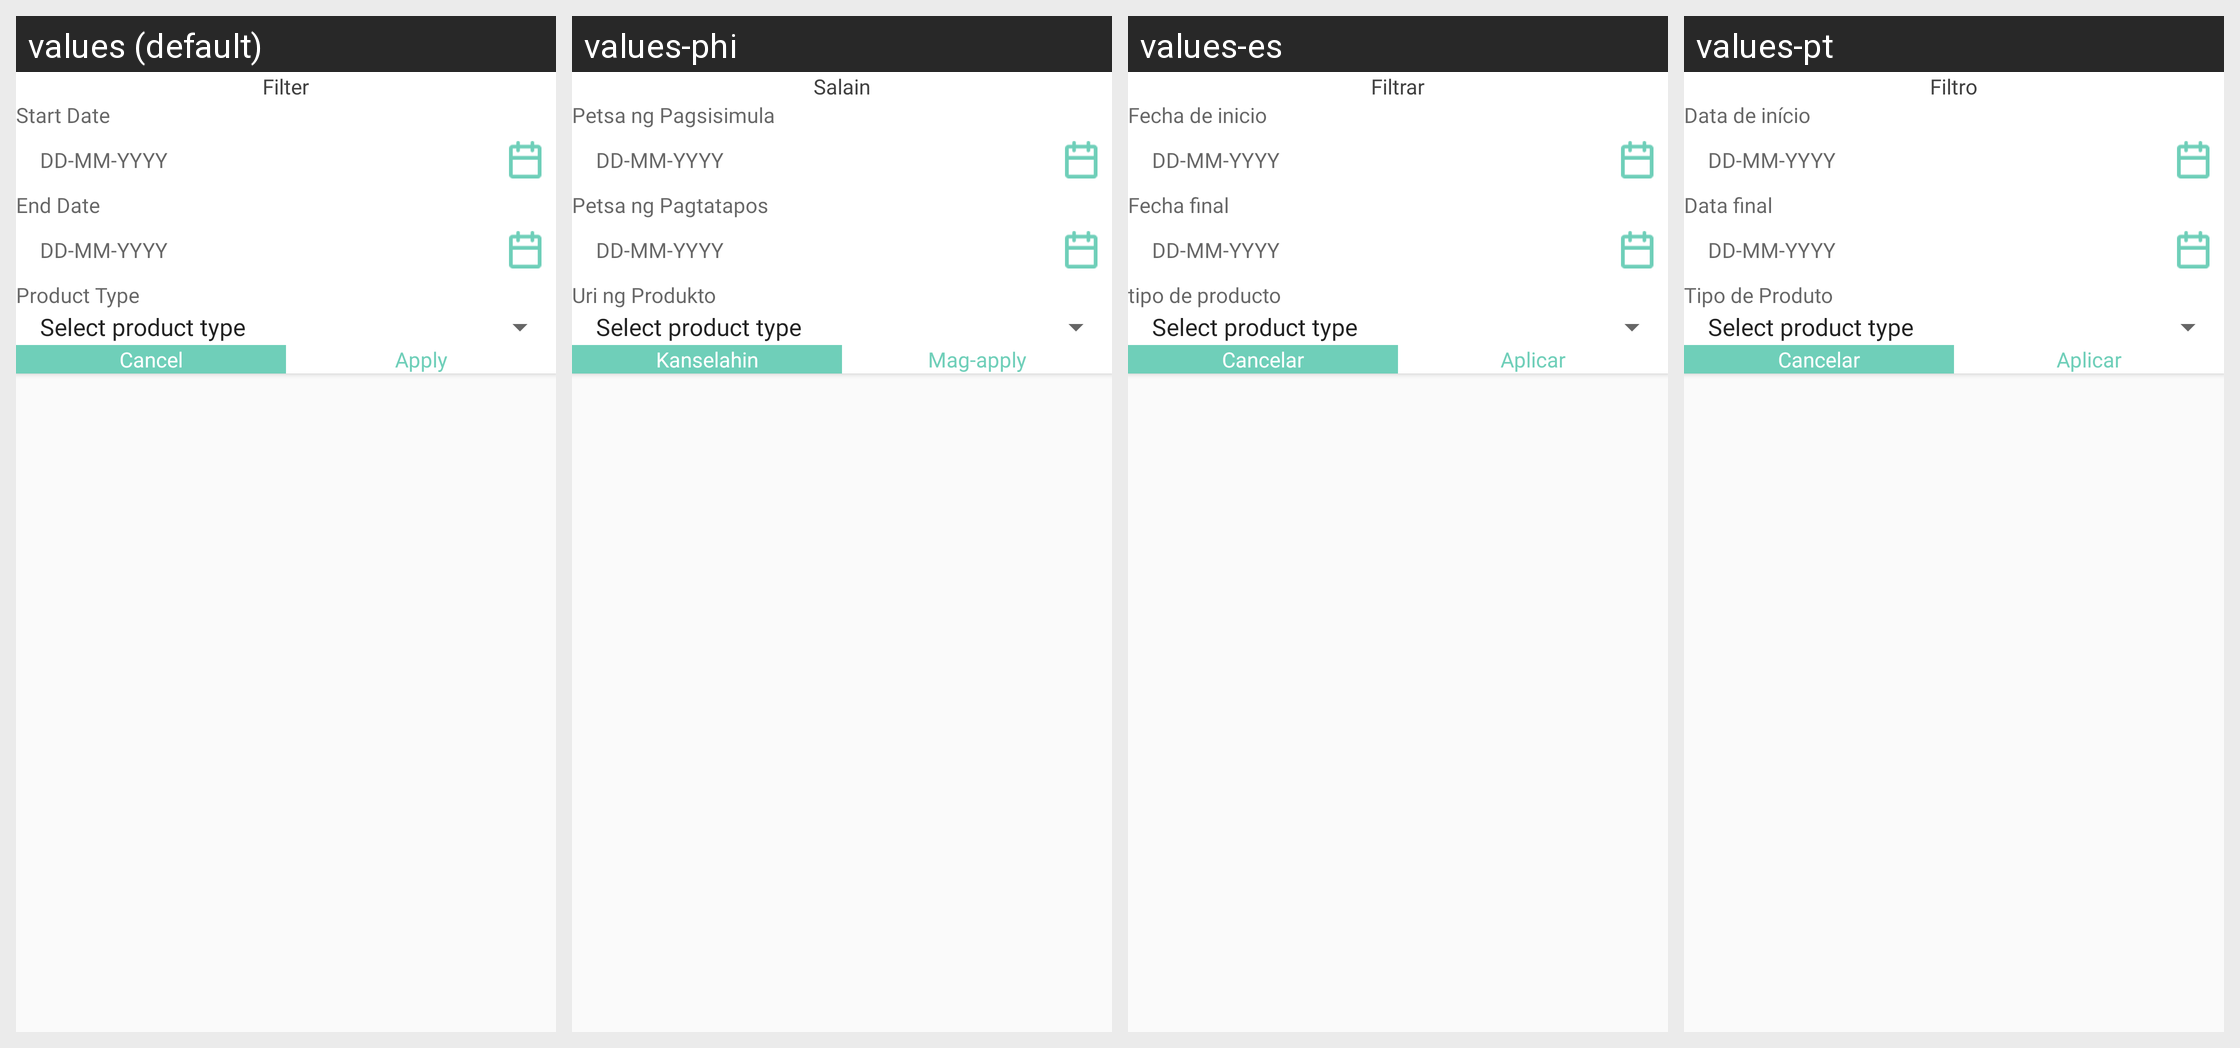

For this localized Android screen grid, give each drawn string resource with its value in every locale shown.
Android screen res/layout/vendor_filter.xml rendered under 4 locales, left to right: values (default), values-phi, values-es, values-pt. Device: Nexus 5 (rendered at 1080×1920; each locale shown at half size, 540×960, under a caption strip naming it); theme Theme.CallisDairy.
Other locales in the repository, not shown: values-bn, values-de, values-enm, values-fr, values-hi, values-in, values-it, values-kn, values-nl, values-pl, values-ro, values-ru, values-ta, values-tr, values-vi, values-zh.
Strings drawn on this screen, with the default value and each locale's value (text and hints the layout hard-codes, and strings that could not be matched under every locale, appear in the picture but are not listed):

filter
  values: Filter
  values-phi: Salain
  values-es: Filtrar
  values-pt: Filtro

start_date
  values: Start Date
  values-phi: Petsa ng Pagsisimula
  values-es: Fecha de inicio
  values-pt: Data de início

end_date
  values: End Date
  values-phi: Petsa ng Pagtatapos
  values-es: Fecha final
  values-pt: Data final

filter_type
  values: Product Type
  values-phi: Uri ng Produkto
  values-es: tipo de producto
  values-pt: Tipo de Produto

cancel
  values: Cancel
  values-phi: Kanselahin
  values-es: Cancelar
  values-pt: Cancelar

apply
  values: Apply
  values-phi: Mag-apply
  values-es: Aplicar
  values-pt: Aplicar
